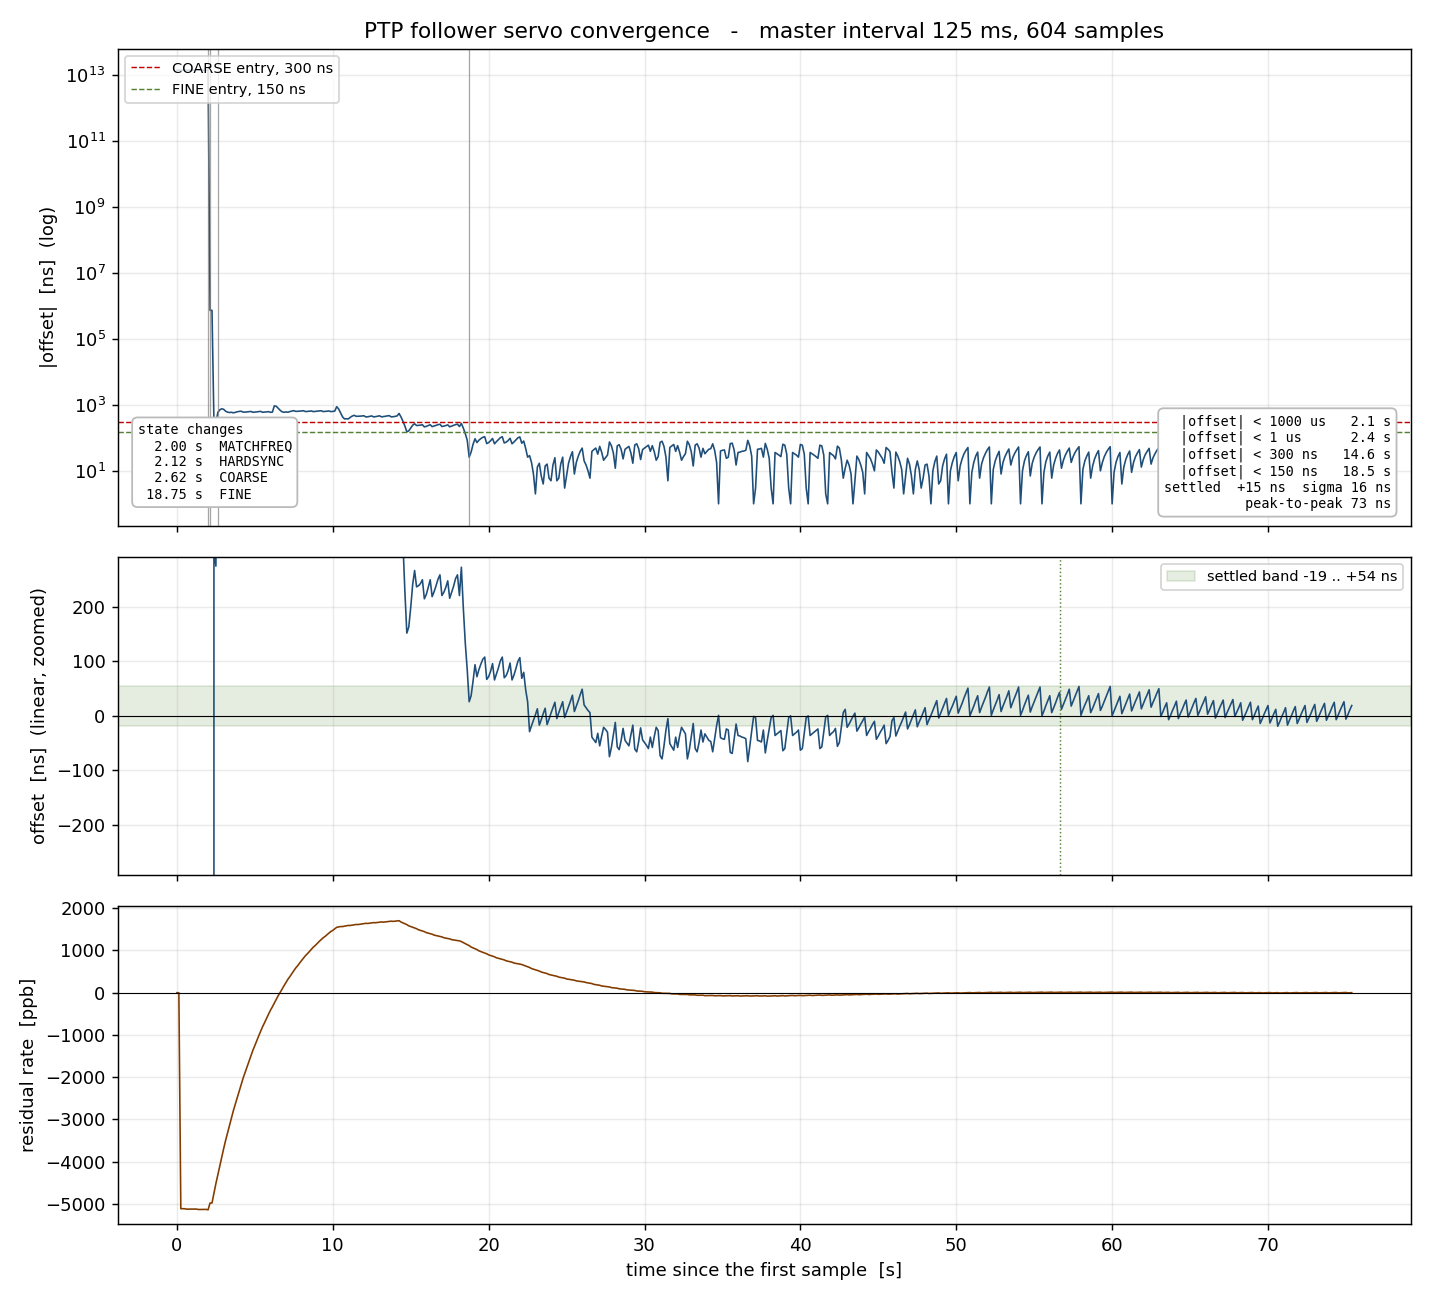

The file beside this chart, header and first rows:
t_s, seq, offset_ns, delta_ns, state, rate_ppb
0.0, 7806, -14000359753508, 0, UNINIT, 0
0.125, 7807, -14000359754148, -640, UNINIT, 0
0.25, 7808, -14000359754788, -640, UNINIT, -5114
0.375, 7809, -14000359755428, -640, UNINIT, -5115
0.5, 7810, -14000359756108, -680, UNINIT, -5115
0.625, 7811, -14000359756748, -640, UNINIT, -5125
0.75, 7812, -14000359757388, -640, UNINIT, -5124
0.875, 7813, -14000359758028, -640, UNINIT, -5124
1.0, 7814, -14000359758668, -640, UNINIT, -5124
1.125, 7815, -14000359759308, -640, UNINIT, -5123
1.25, 7816, -14000359759988, -680, UNINIT, -5123
1.375, 7817, -14000359760628, -640, UNINIT, -5133
1.5, 7818, -14000359761268, -640, UNINIT, -5132
1.625, 7819, -14000359761908, -640, UNINIT, -5132
1.75, 7820, -14000359762548, -640, UNINIT, -5131
1.875, 7821, -14000359763228, -680, UNINIT, -5131
2.0, 7822, -14000359763230, -2, MATCHFREQ, -5140
2.125, 7823, -735602, 14000359027628, HARDSYNC, -4980
2.25, 7824, -735290, 312, HARDSYNC, -4980
2.375, 7825, 315, 735605, HARDSYNC, -4746
2.5, 7826, 275, -40, HARDSYNC, -4520
2.625, 7827, 589, 314, COARSE, -4310
2.75, 7828, 708, 119, COARSE, -4096
2.875, 7829, 760, 52, COARSE, -3890
3.0, 7830, 733, -27, COARSE, -3690
3.125, 7831, 642, -91, COARSE, -3496
3.25, 7832, 601, -41, COARSE, -3318
3.375, 7833, 587, -14, COARSE, -3136
3.5, 7834, 596, 9, COARSE, -2959
3.625, 7835, 574, -22, COARSE, -2788
3.75, 7836, 596, 22, COARSE, -2633
3.875, 7837, 617, 21, COARSE, -2472
4.0, 7838, 634, 17, COARSE, -2316
4.125, 7839, 642, 8, COARSE, -2165
4.25, 7840, 602, -40, COARSE, -2019
4.375, 7841, 603, 1, COARSE, -1887
4.5, 7842, 611, 8, COARSE, -1750
4.625, 7843, 623, 12, COARSE, -1616
4.75, 7844, 632, 9, COARSE, -1487
4.875, 7845, 596, -36, COARSE, -1362
5.0, 7846, 603, 7, COARSE, -1251
5.125, 7847, 612, 9, COARSE, -1133
5.25, 7848, 626, 14, COARSE, -1020
5.375, 7849, 634, 8, COARSE, -909
5.5, 7850, 597, -37, COARSE, -802
5.625, 7851, 603, 6, COARSE, -708
5.75, 7852, 612, 9, COARSE, -608
5.875, 7853, 625, 13, COARSE, -510
6.0, 7854, 594, -31, COARSE, -416
6.125, 7855, 603, 9, COARSE, -334
6.25, 7856, 933, 330, COARSE, -245
6.375, 7857, 908, -25, COARSE, -155
6.5, 7858, 791, -117, COARSE, -68
6.625, 7859, 683, -108, COARSE, 7
6.75, 7860, 615, -68, COARSE, 89
6.875, 7861, 597, -18, COARSE, 168
7.0, 7862, 612, 15, COARSE, 245
7.125, 7863, 598, -14, COARSE, 320
7.25, 7864, 627, 29, COARSE, 383
7.375, 7865, 650, 23, COARSE, 453
... 544 more rows
